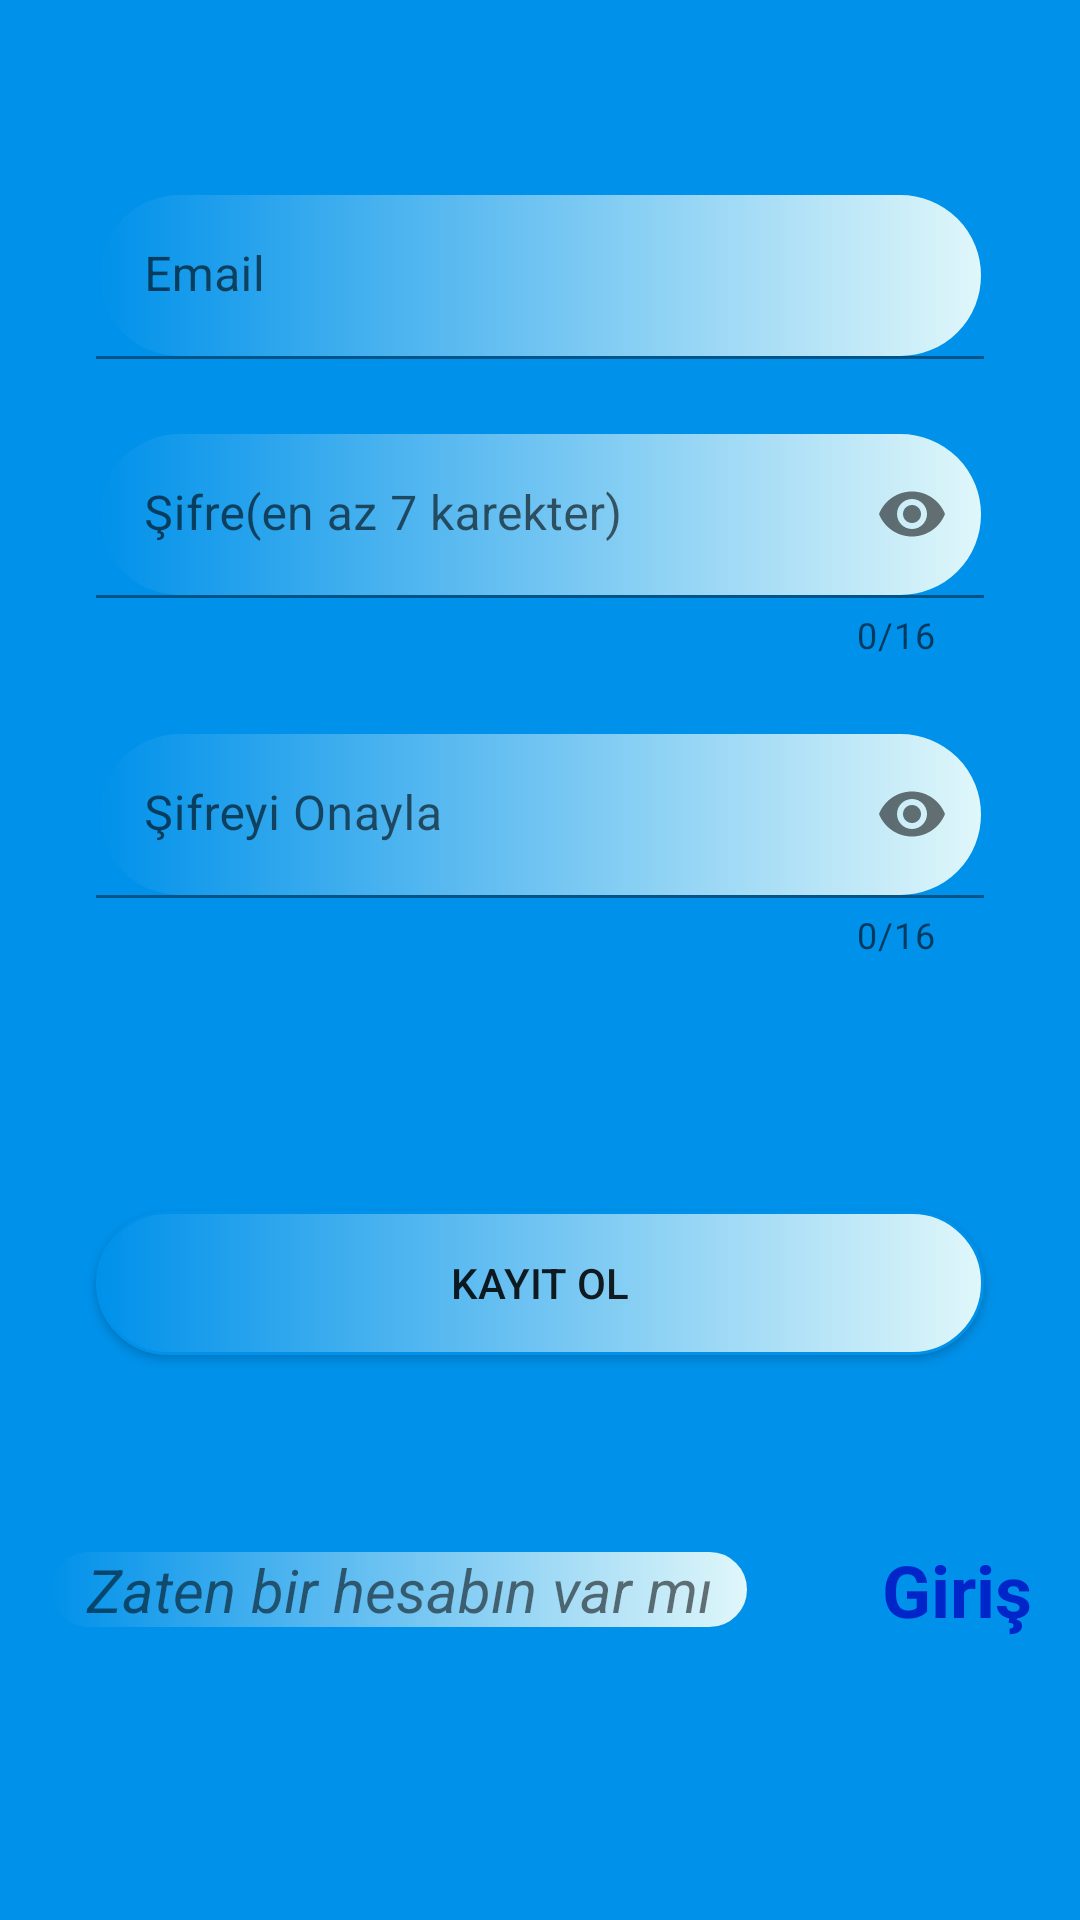

The Android layout XML behind this screen, and the referenced resources:
<!-- AndroidManifest.xml: application theme Theme.FoodApp -->
<!-- res/layout/fragment_sign_up.xml -->
<?xml version="1.0" encoding="utf-8"?>
<layout xmlns:android="http://schemas.android.com/apk/res/android"
    xmlns:app="http://schemas.android.com/apk/res-auto"
    xmlns:tools="http://schemas.android.com/tools"
    tools:context=".register.SignUpFragment">

    <data>
        <variable
            name="viewModel"
            type="com.example.foodapp.register.SignUpViewModel" />

        <variable
            name="signUpFragment"
            type="com.example.foodapp.register.SignUpFragment" />
    </data>

    <androidx.constraintlayout.widget.ConstraintLayout
        android:id="@+id/constraintLayout2"
        android:layout_width="match_parent"
        android:layout_height="match_parent"
        android:background="@color/primary"
        app:layout_constraintBottom_toBottomOf="parent"
        app:layout_constraintEnd_toEndOf="parent"
        app:layout_constraintHorizontal_bias="0.5"
        app:layout_constraintStart_toStartOf="parent">

        <com.google.android.material.textfield.TextInputLayout
            android:id="@+id/signUpTextFieldEmail"
            android:layout_width="0dp"
            android:layout_height="wrap_content"
            android:layout_marginStart="32dp"
            android:layout_marginTop="64dp"
            android:layout_marginEnd="32dp"
            android:background="@drawable/button_shape"
            android:hint="@string/email"
            app:layout_constraintEnd_toEndOf="parent"
            app:layout_constraintHorizontal_bias="0.5"
            app:layout_constraintStart_toStartOf="parent"
            app:layout_constraintTop_toTopOf="parent"
            app:startIconDrawable="@drawable/ic_baseline_email_24">

            <com.google.android.material.textfield.TextInputEditText
                android:id="@+id/etSignUpEmail"
                android:layout_width="match_parent"
                android:layout_height="wrap_content"
                android:background="@drawable/button_shape" />

        </com.google.android.material.textfield.TextInputLayout>

        <com.google.android.material.textfield.TextInputLayout
            android:id="@+id/signUpTextFieldPassword"
            android:layout_width="0dp"
            android:layout_height="wrap_content"
            android:layout_marginStart="32dp"
            android:layout_marginTop="24dp"
            android:layout_marginEnd="32dp"
            android:hint="@string/password"
            app:counterEnabled="true"
            app:counterMaxLength="16"
            app:endIconMode="password_toggle"
            app:layout_constraintEnd_toEndOf="parent"
            app:layout_constraintHorizontal_bias="0.5"
            app:layout_constraintStart_toStartOf="parent"
            app:layout_constraintTop_toBottomOf="@+id/signUpTextFieldEmail"
            app:startIconDrawable="@drawable/ic_baseline_lock_24">

            <com.google.android.material.textfield.TextInputEditText
                android:id="@+id/etSignUpPassword"
                android:layout_width="match_parent"
                android:layout_height="wrap_content"
                android:background="@drawable/button_shape"
                android:inputType="textPassword" />

        </com.google.android.material.textfield.TextInputLayout>

        <com.google.android.material.textfield.TextInputLayout
            android:id="@+id/signUpTextFieldConfirmPassword"
            android:layout_width="0dp"
            android:layout_height="wrap_content"
            android:layout_marginStart="32dp"
            android:layout_marginTop="24dp"
            android:layout_marginEnd="32dp"
            android:hint="Şifreyi Onayla"
            app:counterEnabled="true"
            app:counterMaxLength="16"
            app:endIconMode="password_toggle"
            app:layout_constraintEnd_toEndOf="parent"
            app:layout_constraintHorizontal_bias="0.5"
            app:layout_constraintStart_toStartOf="parent"
            app:layout_constraintTop_toBottomOf="@+id/signUpTextFieldPassword"
            app:startIconDrawable="@drawable/ic_baseline_lock_24">

            <com.google.android.material.textfield.TextInputEditText
                android:id="@+id/etSignUpConfirmPassword"
                style="textInputEditTextStyle"
                android:layout_width="match_parent"
                android:layout_height="wrap_content"
                android:background="@drawable/button_shape"
                android:inputType="textPassword" />

        </com.google.android.material.textfield.TextInputLayout>

        <androidx.appcompat.widget.AppCompatButton
            android:id="@+id/btnSignUp"
            android:layout_width="0dp"
            android:layout_height="wrap_content"
            android:layout_marginStart="32dp"
            android:layout_marginTop="84dp"
            android:layout_marginEnd="32dp"
            android:background="@drawable/button_shape"
            android:onClick="@{()->signUpFragment.signUp(btnSignUp,etSignUpEmail.getText().toString(),etSignUpPassword.getText().toString())}"
            android:text="Kayıt Ol"
            app:layout_constraintEnd_toEndOf="parent"
            app:layout_constraintHorizontal_bias="0.0"
            app:layout_constraintStart_toStartOf="parent"
            app:layout_constraintTop_toBottomOf="@+id/signUpTextFieldConfirmPassword" />

        <TextView
            android:id="@+id/textView3"
            android:layout_width="234dp"
            android:layout_height="wrap_content"
            android:layout_marginStart="16dp"
            android:layout_marginTop="8dp"
            android:layout_marginBottom="32dp"
            android:background="@drawable/button_shape"
            android:text="Zaten bir hesabın var mı"
            android:textAlignment="center"
            android:textSize="20sp"
            android:textStyle="italic"
            app:layout_constraintBottom_toBottomOf="parent"
            app:layout_constraintStart_toStartOf="parent"
            app:layout_constraintTop_toBottomOf="@+id/btnSignUp"
            app:layout_constraintVertical_bias="0.466" />

        <TextView
            android:id="@+id/tvSignInClick"
            android:layout_width="0dp"
            android:layout_height="wrap_content"
            android:layout_marginEnd="16dp"
            android:onClick="@{()->viewModel.toSignInp(tvSignInClick)}"
            android:text="Giriş"
            android:textAlignment="center"
            android:textColor="@color/primary2"
            android:textSize="24sp"
            android:textStyle="bold"
            app:layout_constraintBottom_toBottomOf="@+id/textView3"
            app:layout_constraintEnd_toEndOf="parent"
            app:layout_constraintTop_toTopOf="@+id/textView3" />
    </androidx.constraintlayout.widget.ConstraintLayout>

</layout>
<!-- resources referenced by this layout -->
<resources>
  <color name="primary">#0091ea</color>
  <color name="primary2">#0026ca</color>
  <!-- drawable button_shape (drawable) -->
  <?xml version="1.0" encoding="utf-8"?>
  <shape
      xmlns:android="http://schemas.android.com/apk/res/android"
      android:shape="rectangle">
      <stroke
          android:color="@color/primary"
          android:width="1dp"/>
      <corners
          android:radius="70dp"/>
      <gradient
          android:startColor="@color/primary"
          android:endColor="#e0f7fa"/>
  </shape>
  <string name="email">Email</string>
  <string name="password">Şifre(en az 7 karekter)</string>
  <style name="Theme.FoodApp" parent="Theme.MaterialComponents.DayNight.DarkActionBar">
          
          <item name="colorPrimary">@color/primary3</item>
          <item name="colorPrimaryVariant">@color/purple_700</item>
          <item name="colorOnPrimary">@color/white</item>
          
          <item name="colorSecondary">@color/teal_200</item>
          <item name="colorSecondaryVariant">@color/teal_700</item>
          <item name="colorOnSecondary">@color/black</item>
          
          <item name="android:statusBarColor" tools:targetApi="l">?attr/colorPrimaryVariant</item>
          
  
      </style>
  <color name="primary3">#304ffe</color>
  <color name="purple_700">#FF3700B3</color>
  <color name="white">#FFFFFFFF</color>
  <color name="teal_200">#FF03DAC5</color>
  <color name="teal_700">#FF018786</color>
  <color name="black">#FF000000</color>
</resources>
